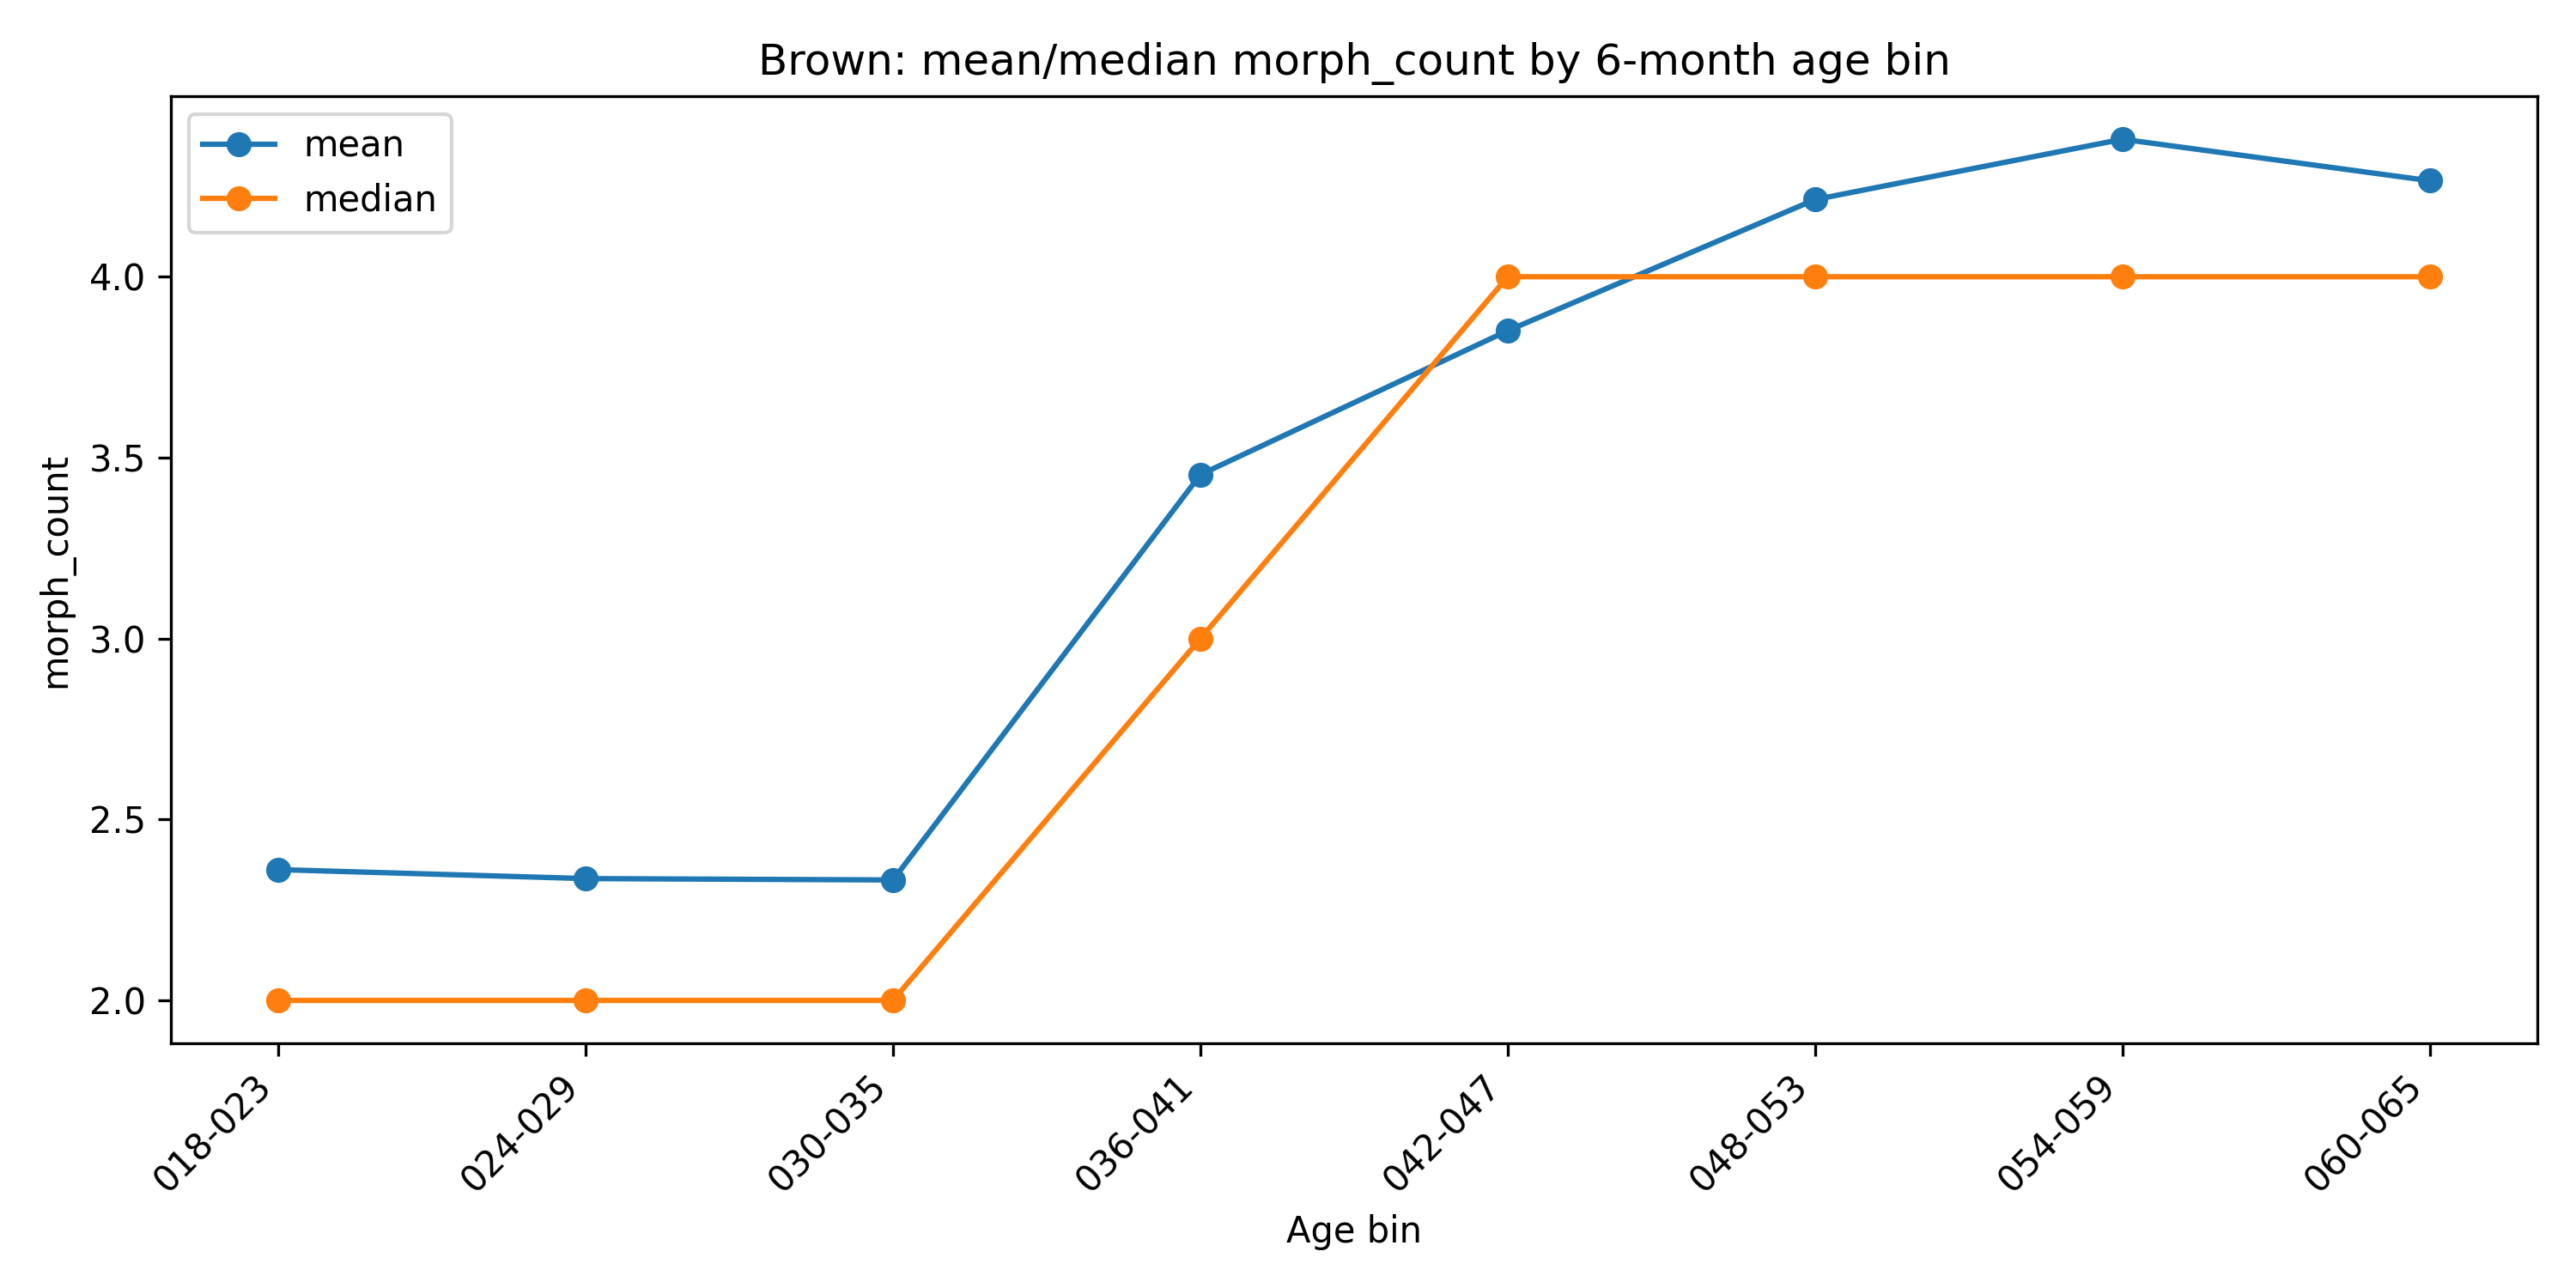

The file beside this chart, header and first rows:
age_bin_6m, n, mean, median
018-023, 6849, 2.362, 2.0
024-029, 15125, 2.337, 2.0
030-035, 18096, 2.333, 2.0
036-041, 19391, 3.453, 3.0
042-047, 11844, 3.851, 4.0
048-053, 12683, 4.213, 4.0
054-059, 10242, 4.38, 4.0
060-065, 2581, 4.265, 4.0
